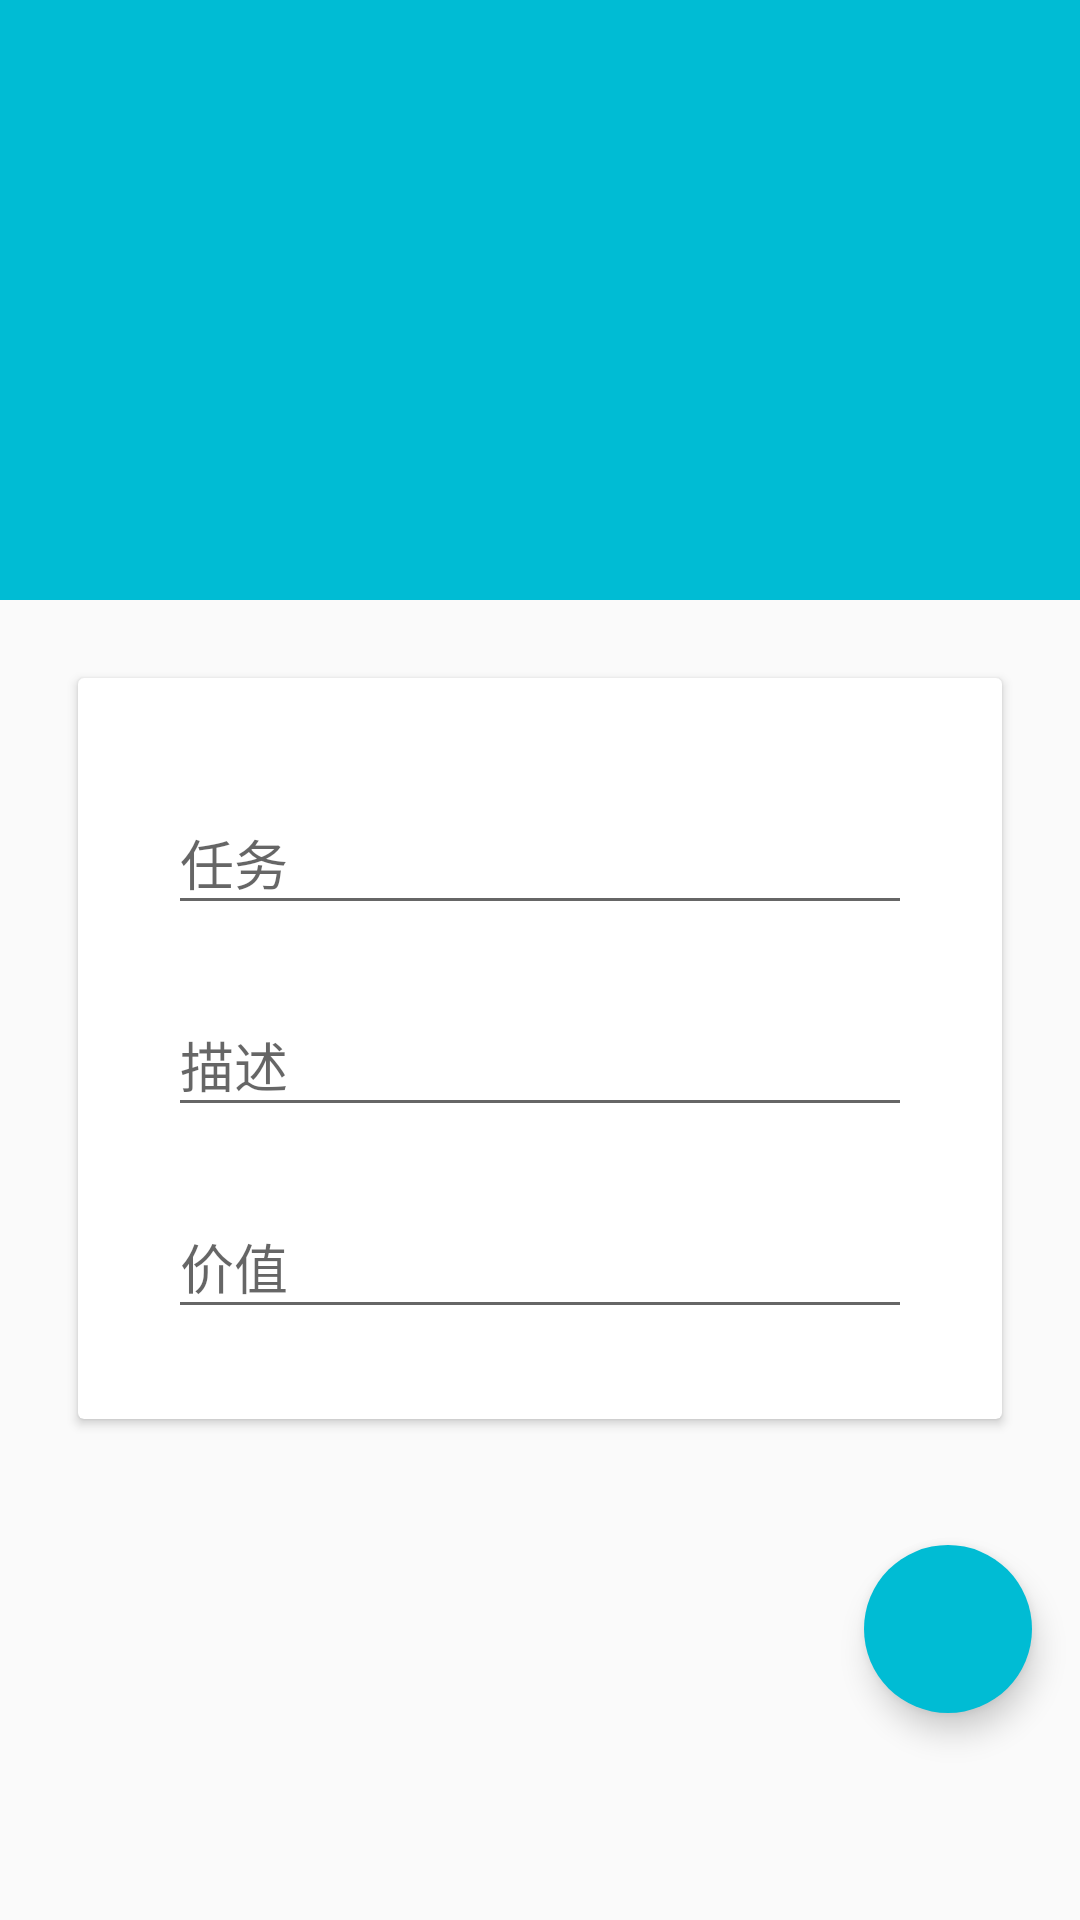

Reconstruct the res/layout file that produces this screen, plus the resources it refers to.
<!-- AndroidManifest.xml: activity theme AppTheme.NoActionBar -->
<!-- res/layout/activity_edit.xml -->
<?xml version="1.0" encoding="utf-8"?>
<android.support.design.widget.CoordinatorLayout xmlns:android="http://schemas.android.com/apk/res/android"
    xmlns:app="http://schemas.android.com/apk/res-auto"
    android:layout_width="match_parent"
    android:layout_height="match_parent"
    android:fitsSystemWindows="true">

    <android.support.design.widget.AppBarLayout
        android:id="@+id/appbar"
        android:layout_width="match_parent"
        android:layout_height="200dp"
        android:fitsSystemWindows="true"
        android:theme="@style/AppTheme.AppBarOverlay">

        <android.support.design.widget.CollapsingToolbarLayout
            android:id="@+id/collapsing_toolbar"
            android:layout_width="match_parent"
            android:layout_height="match_parent"
            android:fitsSystemWindows="true"
            app:contentScrim="?attr/colorPrimary"
            app:expandedTitleMarginEnd="64dp"
            app:expandedTitleMarginStart="48dp"
            app:layout_scrollFlags="scroll|exitUntilCollapsed">

            <FrameLayout
                android:layout_width="match_parent"
                android:layout_height="match_parent">

                <ImageView
                    android:id="@+id/backdrop"
                    android:layout_width="match_parent"
                    android:layout_height="match_parent"
                    android:background="@drawable/nav_background"
                    android:fitsSystemWindows="true"
                    android:scaleType="centerCrop"
                    android:visibility="visible"
                    app:layout_collapseMode="pin" />
            </FrameLayout>


            <android.support.v7.widget.Toolbar
                android:id="@+id/toolbar"
                android:layout_width="match_parent"
                android:layout_height="?attr/actionBarSize"
                app:layout_collapseMode="pin"
                app:popupTheme="@style/ThemeOverlay.AppCompat.Light" />

        </android.support.design.widget.CollapsingToolbarLayout>
    </android.support.design.widget.AppBarLayout>

    <LinearLayout
        android:layout_width="match_parent"
        android:layout_height="match_parent"
        android:orientation="vertical"
        app:layout_behavior="@string/appbar_scrolling_view_behavior">

        <android.support.v7.widget.CardView
            android:layout_width="match_parent"
            android:layout_height="wrap_content"
            android:layout_margin="26dp">

            <LinearLayout
                android:layout_width="match_parent"
                android:layout_height="match_parent"
                android:divider="@drawable/ic_list_divider"
                android:orientation="vertical"
                android:padding="30dp">

                <android.support.design.widget.TextInputLayout
                    android:layout_width="match_parent"
                    android:layout_height="wrap_content">

                    <EditText
                        android:id="@+id/task_title"
                        android:layout_width="match_parent"
                        android:layout_height="wrap_content"
                        android:hint="@string/task" />
                </android.support.design.widget.TextInputLayout>

                <android.support.design.widget.TextInputLayout
                    android:layout_width="match_parent"
                    android:layout_height="wrap_content"
                    android:layout_marginTop="15dp">

                    <EditText
                        android:id="@+id/task_desc"
                        android:layout_width="match_parent"
                        android:layout_height="wrap_content"
                        android:hint="@string/desc" />
                </android.support.design.widget.TextInputLayout>

                <android.support.design.widget.TextInputLayout
                    android:layout_width="match_parent"
                    android:layout_height="wrap_content"
                    android:layout_marginTop="15dp">

                    <EditText
                        android:id="@+id/task_amount"
                        android:layout_width="match_parent"
                        android:layout_height="wrap_content"
                        android:hint="@string/amount"
                        android:inputType="number" />
                </android.support.design.widget.TextInputLayout>

            </LinearLayout>
        </android.support.v7.widget.CardView>

        <android.support.design.widget.FloatingActionButton
            android:id="@+id/fab"
            android:layout_width="wrap_content"
            android:layout_height="wrap_content"
            android:layout_gravity="right|bottom|end"
            android:layout_margin="16dp"
            android:clickable="true"
            android:src="@drawable/ic_action_done"
            app:borderWidth="0dp"
            app:elevation="6dp" />
    </LinearLayout>

</android.support.design.widget.CoordinatorLayout>
<!-- resources referenced by this layout -->
<resources>
  <!-- drawable ic_list_divider (drawable) -->
  <?xml version="1.0" encoding="utf-8"?>
  <shape xmlns:android="http://schemas.android.com/apk/res/android">
      <solid android:color="#DEDEDE" />
      <size android:height="1px" />
  </shape>
  <string name="amount">价值</string>
  <string name="desc">描述</string>
  <string name="task">任务</string>
  <style name="AppTheme.AppBarOverlay" parent="ThemeOverlay.AppCompat.Dark.ActionBar" />
  <style name="AppTheme.NoActionBar" parent="AppTheme">
          <item name="windowActionBar">false</item>
          <item name="windowNoTitle">true</item>
          <item name="android:statusBarColor">@android:color/transparent</item>
          <item name="android:windowDrawsSystemBarBackgrounds">true</item>
      </style>
  <style name="AppTheme" parent="Theme.AppCompat.Light.DarkActionBar">
          <item name="colorPrimary">@color/COLOR_PRIMARY</item>
          <item name="colorPrimaryDark">@color/COLOR_PRIMARY_DARK</item>
          <item name="colorAccent">@color/COLOR_ACCENT</item>
      </style>
  <color name="COLOR_PRIMARY">#00BCD4</color>
  <color name="COLOR_PRIMARY_DARK">#0097A7</color>
  <color name="COLOR_ACCENT">#00BCD4</color>
</resources>
